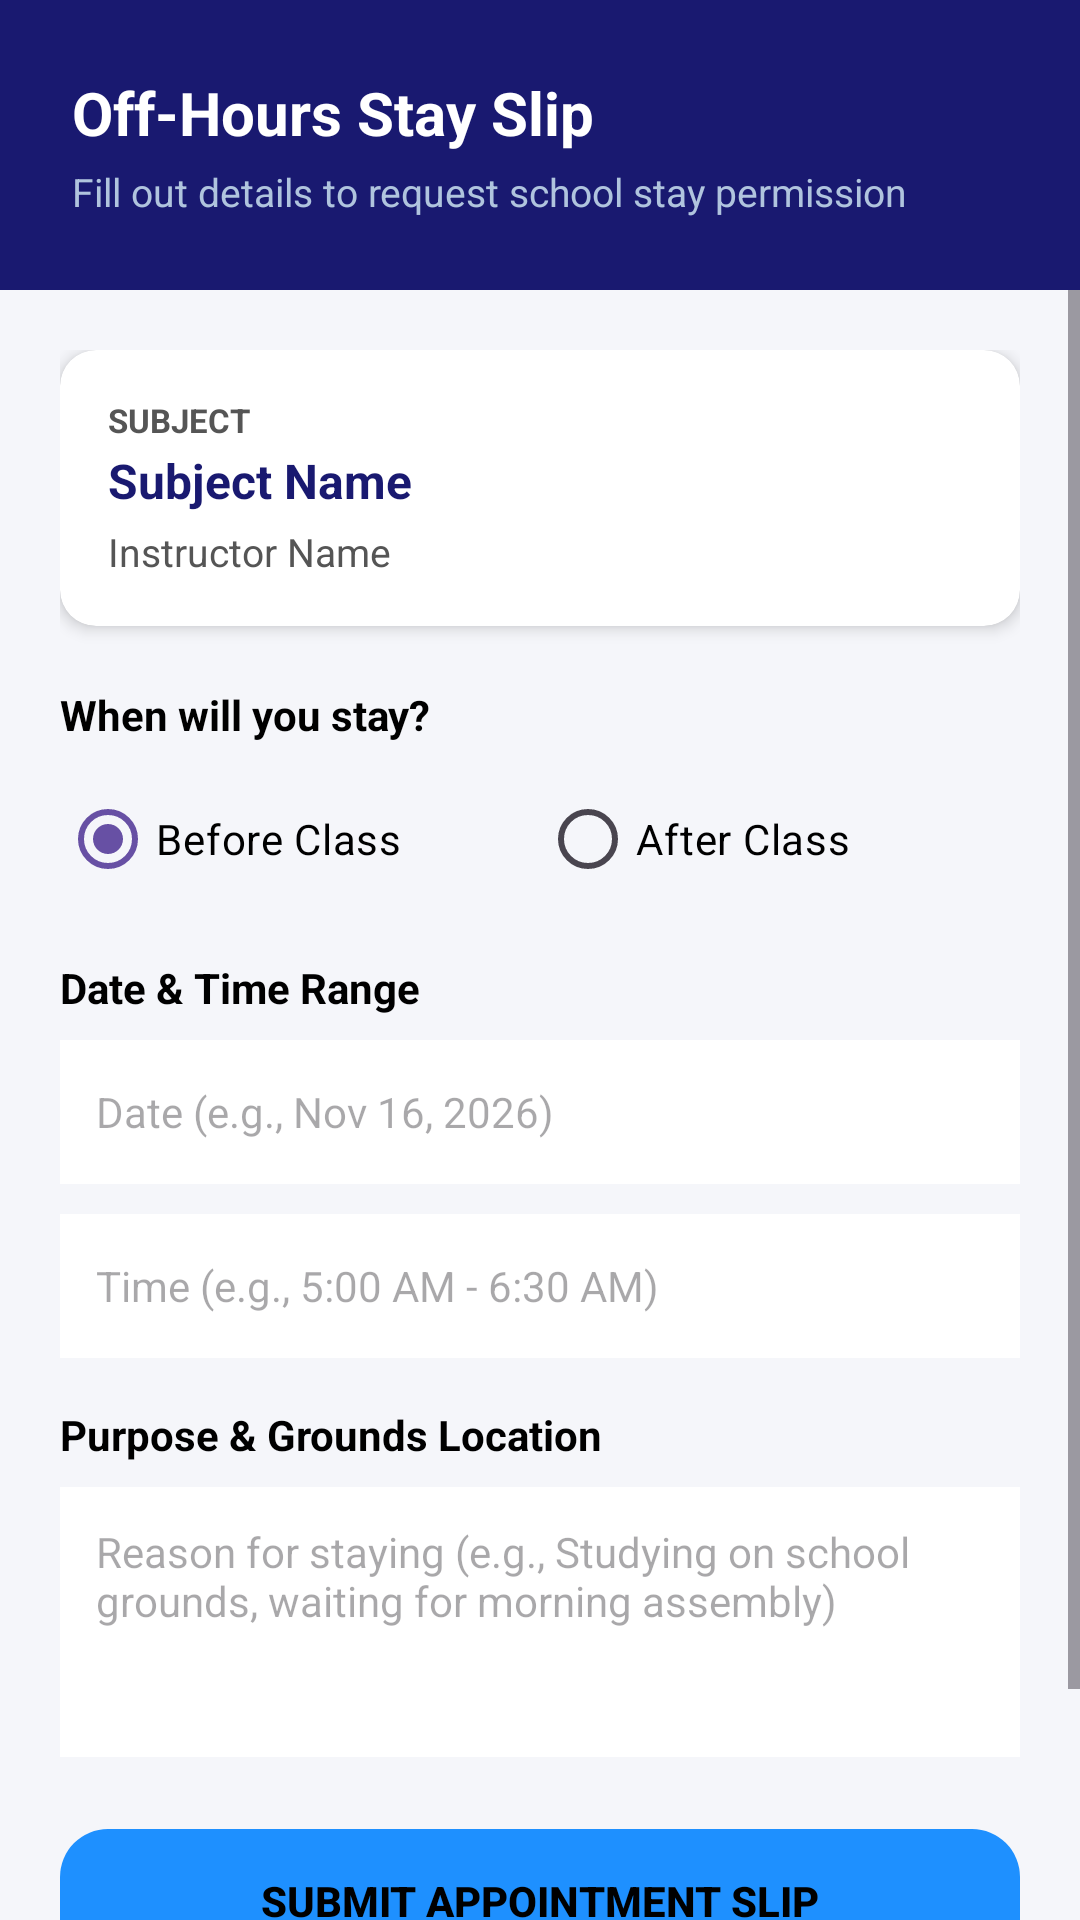

The Android layout XML behind this screen, and the referenced resources:
<!-- AndroidManifest.xml: application theme Theme.Appoint_Slip -->
<!-- res/layout/booking.xml -->
<?xml version="1.0" encoding="utf-8"?>
<androidx.constraintlayout.widget.ConstraintLayout xmlns:android="http://schemas.android.com/apk/res/android"
    xmlns:app="http://schemas.android.com/apk/res-auto"
    android:id="@+id/main"
    android:layout_width="match_parent"
    android:layout_height="match_parent"
    android:background="#F5F6FA">

    <LinearLayout
        android:id="@+id/formHeader"
        android:layout_width="0dp"
        android:layout_height="wrap_content"
        android:background="@color/midnightblue"
        android:orientation="vertical"
        android:padding="24dp"
        app:layout_constraintEnd_toEndOf="parent"
        app:layout_constraintStart_toStartOf="parent"
        app:layout_constraintTop_toTopOf="parent">

        <TextView
            android:layout_width="wrap_content"
            android:layout_height="wrap_content"
            android:text="Off-Hours Stay Slip"
            android:textColor="@android:color/white"
            android:textSize="20sp"
            android:textStyle="bold" />

        <TextView
            android:layout_width="wrap_content"
            android:layout_height="wrap_content"
            android:layout_marginTop="4dp"
            android:text="Fill out details to request school stay permission"
            android:textColor="#B0C4DE"
            android:textSize="13sp" />
    </LinearLayout>

    <ScrollView
        android:layout_width="0dp"
        android:layout_height="0dp"
        android:fillViewport="true"
        app:layout_constraintBottom_toBottomOf="parent"
        app:layout_constraintEnd_toEndOf="parent"
        app:layout_constraintStart_toStartOf="parent"
        app:layout_constraintTop_toBottomOf="@id/formHeader">

        <LinearLayout
            android:layout_width="match_parent"
            android:layout_height="wrap_content"
            android:orientation="vertical"
            android:padding="20dp">

            <androidx.cardview.widget.CardView
                android:layout_width="match_parent"
                android:layout_height="wrap_content"
                app:cardBackgroundColor="@android:color/white"
                app:cardCornerRadius="12dp"
                app:cardElevation="3dp">

                <LinearLayout
                    android:layout_width="match_parent"
                    android:layout_height="wrap_content"
                    android:orientation="vertical"
                    android:padding="16dp">

                    <TextView
                        android:layout_width="wrap_content"
                        android:layout_height="wrap_content"
                        android:text="SUBJECT"
                        android:textColor="@color/grey"
                        android:textSize="11sp"
                        android:textStyle="bold" />

                    <TextView
                        android:id="@+id/tvSelectedSubject"
                        android:layout_width="wrap_content"
                        android:layout_height="wrap_content"
                        android:layout_marginTop="2dp"
                        android:text="Subject Name"
                        android:textColor="@color/midnightblue"
                        android:textSize="16sp"
                        android:textStyle="bold" />

                    <TextView
                        android:id="@+id/tvSelectedInstructor"
                        android:layout_width="wrap_content"
                        android:layout_height="wrap_content"
                        android:layout_marginTop="4dp"
                        android:text="Instructor Name"
                        android:textColor="#555555"
                        android:textSize="13sp" />
                </LinearLayout>
            </androidx.cardview.widget.CardView>

            <TextView
                android:layout_width="wrap_content"
                android:layout_height="wrap_content"
                android:layout_marginTop="20dp"
                android:text="When will you stay?"
                android:textColor="@color/black"
                android:textSize="14sp"
                android:textStyle="bold" />

            <RadioGroup
                android:id="@+id/rgStayType"
                android:layout_width="match_parent"
                android:layout_height="wrap_content"
                android:layout_marginTop="8dp"
                android:orientation="horizontal">

                <RadioButton
                    android:id="@+id/rbBeforeClass"
                    android:layout_width="0dp"
                    android:layout_height="wrap_content"
                    android:layout_weight="1"
                    android:checked="true"
                    android:text="Before Class"
                    android:textColor="@color/black" />

                <RadioButton
                    android:id="@+id/rbAfterClass"
                    android:layout_width="0dp"
                    android:layout_height="wrap_content"
                    android:layout_weight="1"
                    android:text="After Class"
                    android:textColor="@color/black" />
            </RadioGroup>

            <TextView
                android:layout_width="wrap_content"
                android:layout_height="wrap_content"
                android:layout_marginTop="16dp"
                android:text="Date &amp; Time Range"
                android:textColor="@color/black"
                android:textSize="14sp"
                android:textStyle="bold" />

            <EditText
                android:id="@+id/etDate"
                android:layout_width="match_parent"
                android:layout_height="48dp"
                android:layout_marginTop="8dp"
                android:background="@android:color/white"
                android:hint="Date (e.g., Nov 16, 2026)"
                android:inputType="date"
                android:paddingStart="12dp"
                android:paddingEnd="12dp"
                android:textColor="@color/black"
                android:textSize="14sp" />

            <EditText
                android:id="@+id/etTimeRange"
                android:layout_width="match_parent"
                android:layout_height="48dp"
                android:layout_marginTop="10dp"
                android:background="@android:color/white"
                android:hint="Time (e.g., 5:00 AM - 6:30 AM)"
                android:inputType="text"
                android:paddingStart="12dp"
                android:paddingEnd="12dp"
                android:textColor="@color/black"
                android:textSize="14sp" />

            <TextView
                android:layout_width="wrap_content"
                android:layout_height="wrap_content"
                android:layout_marginTop="16dp"
                android:text="Purpose &amp; Grounds Location"
                android:textColor="@color/black"
                android:textSize="14sp"
                android:textStyle="bold" />

            <EditText
                android:id="@+id/etPurpose"
                android:layout_width="match_parent"
                android:layout_height="90dp"
                android:layout_marginTop="8dp"
                android:background="@android:color/white"
                android:gravity="top"
                android:hint="Reason for staying (e.g., Studying on school grounds, waiting for morning assembly)"
                android:inputType="textMultiLine"
                android:padding="12dp"
                android:textColor="@color/black"
                android:textSize="14sp" />

            <Button
                android:id="@+id/btnSubmitSlip"
                android:layout_width="match_parent"
                android:layout_height="48dp"
                android:layout_marginTop="24dp"
                android:background="@drawable/rounded_button"
                android:text="Submit Appointment Slip"
                android:textColor="#000000"
                android:textStyle="bold"
                app:backgroundTint="@null" />

            <Button
                android:id="@+id/btnCancelSlip"
                android:layout_width="match_parent"
                android:layout_height="44dp"
                android:layout_marginTop="8dp"
                android:background="@android:color/transparent"
                android:text="Cancel"
                android:textColor="@color/grey" />

        </LinearLayout>
    </ScrollView>
</androidx.constraintlayout.widget.ConstraintLayout>
<!-- resources referenced by this layout -->
<resources>
  <color name="black">#FF000000</color>
  <color name="grey">#555555</color>
  <color name="midnightblue">#191970</color>
  <!-- drawable rounded_button (drawable) -->
  <?xml version="1.0" encoding="utf-8"?>
  <shape xmlns:android="http://schemas.android.com/apk/res/android"
      android:shape="rectangle"
      android:tint="@color/dodgerblue">
      <corners android:radius="16dp" />
  </shape>
  <style name="Theme.Appoint_Slip" parent="Base.Theme.Appoint_Slip" />
  <color name="dodgerblue">#1e90ff</color>
  <style name="Base.Theme.Appoint_Slip" parent="Theme.Material3.DayNight.NoActionBar">
          
          
      </style>
</resources>
